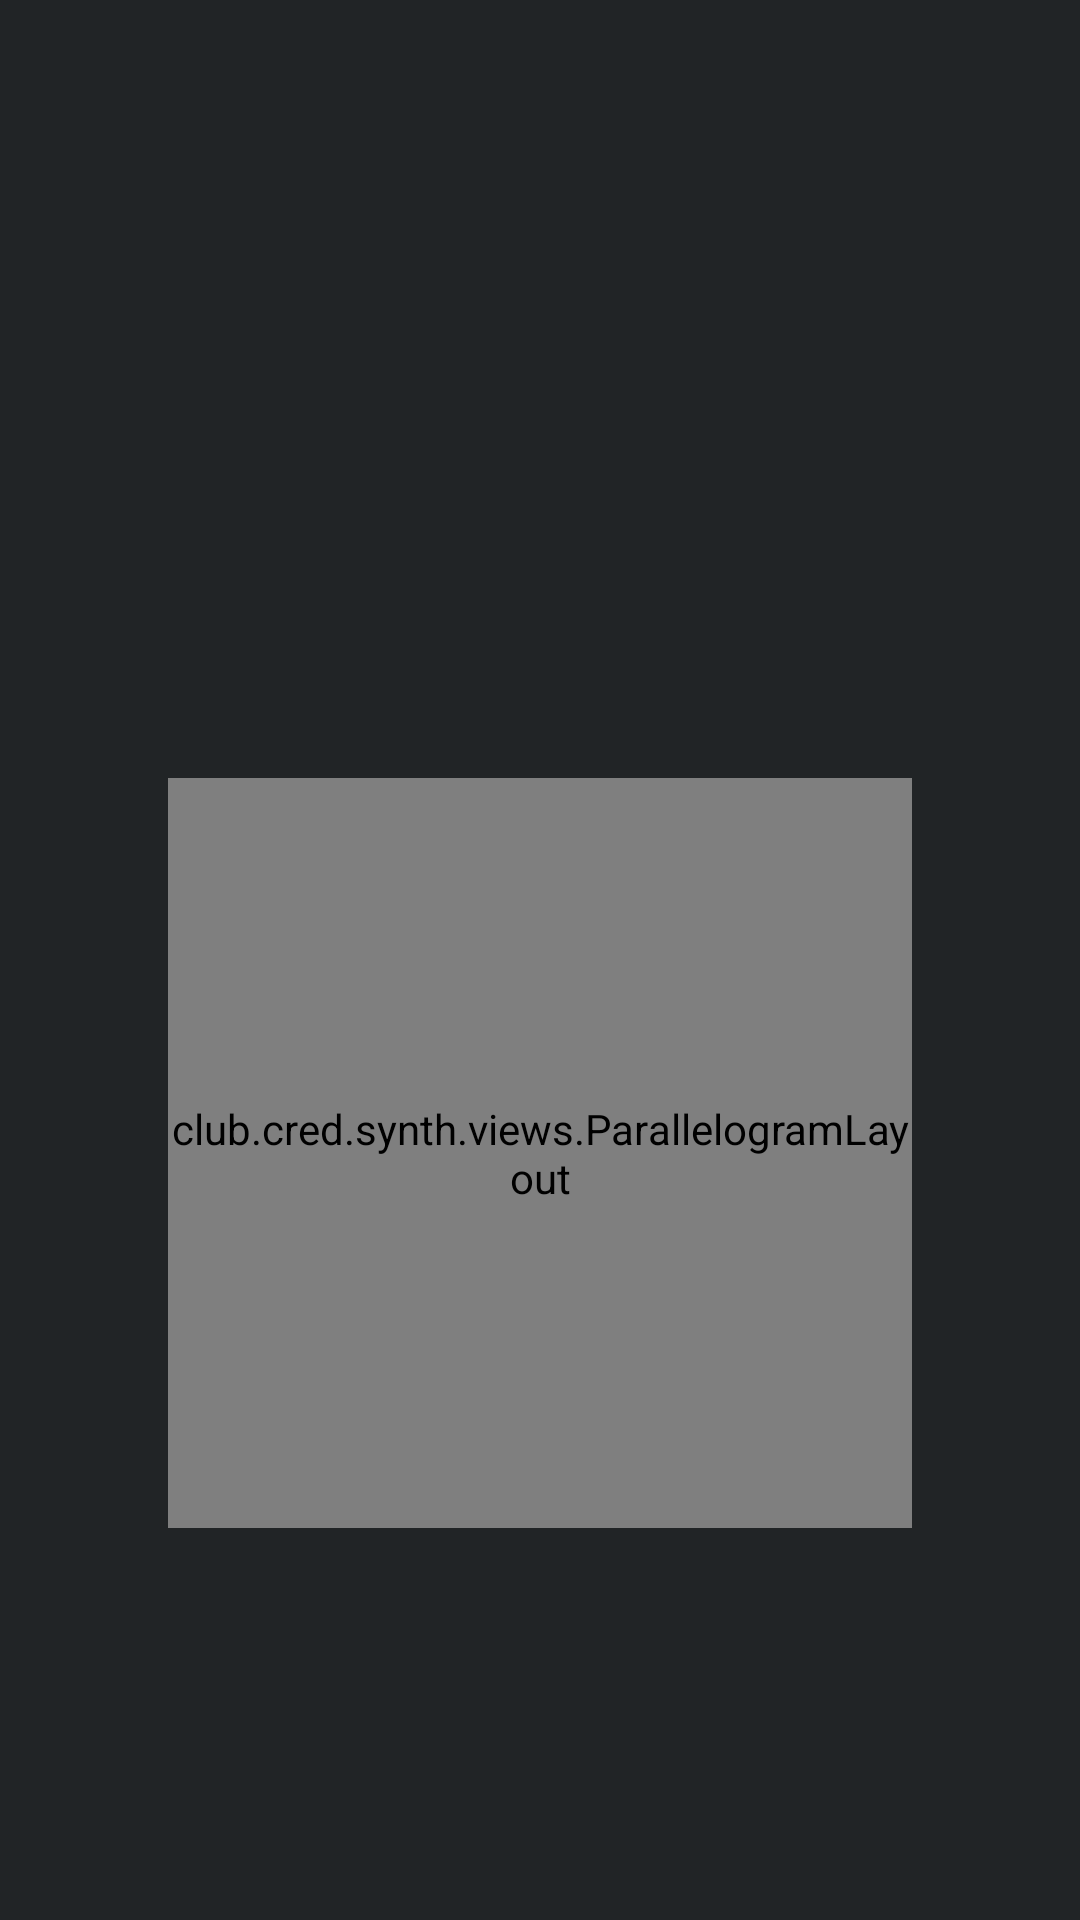

Layout XML and referenced resources for this Android screen:
<!-- AndroidManifest.xml: application theme Theme.Synth -->
<!-- res/layout/fragment_gutter.xml -->
<?xml version="1.0" encoding="utf-8"?>
<androidx.core.widget.NestedScrollView xmlns:android="http://schemas.android.com/apk/res/android"
    xmlns:app="http://schemas.android.com/apk/res-auto"
    xmlns:tools="http://schemas.android.com/tools"
    android:layout_width="match_parent"
    android:layout_height="match_parent"
    tools:context=".ButtonsFragment">

    <androidx.constraintlayout.widget.ConstraintLayout
        android:layout_width="match_parent"
        android:layout_height="match_parent"
        android:clipChildren="false">

        <ImageView
            android:id="@+id/close_button"
            android:layout_width="48dp"
            android:layout_height="48dp"
            android:layout_marginTop="56dp"
            android:layout_marginEnd="20dp"
            app:layout_constraintEnd_toEndOf="parent"
            app:layout_constraintTop_toTopOf="parent"
            app:srcCompat="@drawable/ic_close" />

        <ImageView
            android:id="@+id/header_image"
            android:layout_width="180dp"
            android:layout_height="0dp"
            android:layout_marginTop="40dp"
            app:layout_constraintDimensionRatio="447:222"
            app:layout_constraintEnd_toEndOf="parent"
            app:layout_constraintStart_toStartOf="parent"
            app:layout_constraintTop_toTopOf="parent"
            app:srcCompat="@drawable/gutter_header" />

        <ImageView
            android:id="@+id/emboss_text_image"
            android:layout_width="0dp"
            android:layout_height="20dp"
            android:layout_marginTop="60dp"
            app:layout_constraintDimensionRatio="298:40"
            app:layout_constraintEnd_toEndOf="parent"
            app:layout_constraintStart_toStartOf="parent"
            app:layout_constraintTop_toBottomOf="@+id/header_image"
            app:srcCompat="@drawable/emboss_deboss_text" />


        <club.cred.synth.views.ElevatedView
            android:id="@+id/elevated_view"
            android:layout_width="0dp"
            android:layout_height="250dp"
            android:layout_marginHorizontal="56dp"
            android:layout_marginTop="50dp"
            android:layout_marginBottom="50dp"
            app:layout_constraintBottom_toBottomOf="parent"
            app:layout_constraintEnd_toEndOf="parent"
            app:layout_constraintStart_toStartOf="parent"
            app:layout_constraintTop_toBottomOf="@id/emboss_text_image"
            app:neuCornerRadius="14dp" />

        <club.cred.synth.views.ParallelogramLayout
            android:layout_width="0dp"
            android:layout_height="0dp"
            app:layout_constraintStart_toStartOf="@id/elevated_view"
            app:layout_constraintEnd_toEndOf="@id/elevated_view"
            app:layout_constraintTop_toTopOf="@id/elevated_view"
            app:layout_constraintBottom_toBottomOf="@id/elevated_view">
            <View
                android:background="@drawable/bg_gradient"
                android:layout_width="match_parent"
                android:layout_height="match_parent"/>
        </club.cred.synth.views.ParallelogramLayout>

    </androidx.constraintlayout.widget.ConstraintLayout>
</androidx.core.widget.NestedScrollView>
<!-- resources referenced by this layout -->
<resources>
  <!-- drawable bg_gradient (drawable) -->
  <?xml version="1.0" encoding="utf-8"?>
  <shape xmlns:android="http://schemas.android.com/apk/res/android"
      android:shape="rectangle">
      <gradient
          android:angle="315"
          android:startColor="#4be6a2"
          android:endColor="#1c9574"
          android:type="linear" />
  
  </shape>
  <!-- drawable emboss_deboss_text: png bitmap (drawable, 2676 bytes) -->
  <!-- drawable gutter_header: webp bitmap (drawable, 11966 bytes) -->
  <!-- drawable ic_close: png bitmap (drawable, 4276 bytes) -->
  <style name="Theme.Synth" parent="Theme.AppCompat.Light.NoActionBar">
          <item name="colorPrimary">@color/synth_color</item>
          <item name="colorPrimaryDark">@color/synth_color</item>
          <item name="android:statusBarColor">@color/synth_color</item>
          <item name="android:navigationBarColor">@color/synth_color</item>
          <item name="android:windowBackground">@color/synth_color</item>
          <item name="neuFlatButtonAppearance">@style/elevatedFlat_blueButton</item>
          <item name="dividerAppearance">@style/neuWhiteDivider</item>
      </style>
  <color name="synth_color">#212426</color>
  <style name="elevatedFlat_blueButton">
          <item name="neuButtonStartColor">#FF426bb6</item>
          <item name="neuButtonEndColor">#FF26458c</item>
          <item name="neuButtonBorder1StartColor">#FF5679c4</item>
          <item name="neuButtonBorder1EndColor">#FF1b2d5b</item>
          <item name="neuButtonBorder2StartColor">#FF366BD1</item>
          <item name="neuButtonBorder2EndColor">#FF18263E</item>
          <item name="neuButtonPressedDarkShadowColor">#80000000</item>
      </style>
  <style name="neuWhiteDivider">
          <item name="neuDividerStartColor">#FF212426</item>
          <item name="neuDividerMiddleColor">#FF2e3234</item>
          <item name="neuDividerEndColor">#FF212426</item>
      </style>
</resources>
